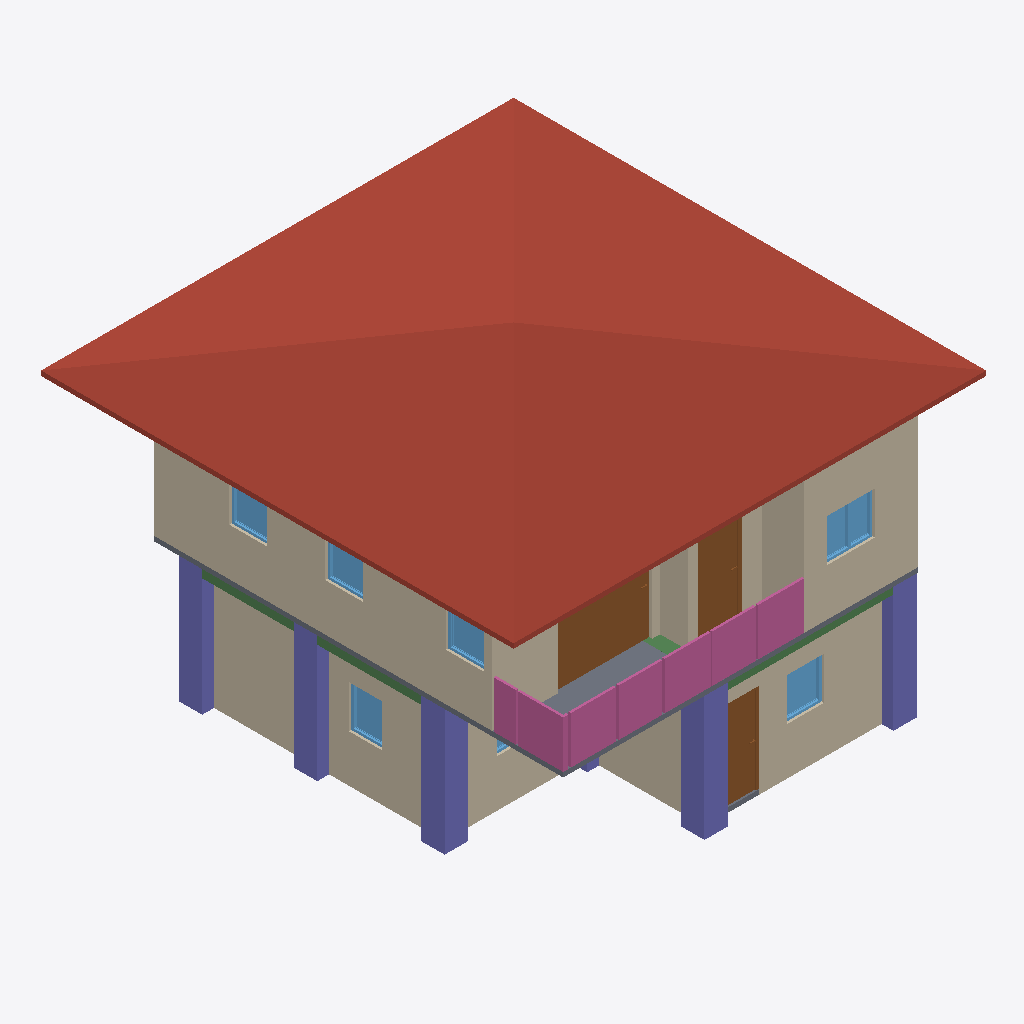
Isometric view of an IFC building model (IFC-SPF (STEP), schema IFC4, length unit metre), seen from the south-west, elements coloured by IFC class: 10 walls (beige), 7 windows (light blue), 6 columns (violet), 4 railings (pink), 3 doors (brown), 3 beams (green), 2 slabs (grey), 1 roof (red-brown).
Extent 10.0 m × 10.1 m × 7.0 m (x, y, z). Storeys (3): 2F at 0.00 m; GF at 0.00 m; Roof at 0.00 m. Elements (118): 34 IfcColumn, 28 IfcWall, 15 IfcBeam, 12 IfcRailing, 10 IfcDoor, 9 IfcWindow, 5 IfcSlab, 3 IfcStairFlight, 1 IfcCovering, 1 IfcRoof.

HEADER;
FILE_DESCRIPTION(('ViewDefinition[DesignTransferView]'),'2;1');
FILE_NAME('s05-activity.ifc','2026-10-23T16:13:26+08:00',(''),(''),'IfcOpenShell 0.8.5-post1','Bonsai 0.8.5-post1','Nobody');
FILE_SCHEMA(('IFC4'));
ENDSEC;
DATA;
#1=IFCPROJECT('0i3jZaEcrCcO9YjM6A$6KX',$,'My Project',$,$,$,$,(#10,#22),#5);
#27=IFCSITE('2nGngZZQTCIA7CjLzEDrrS',$,'My Site',$,$,#50,$,$,$,$,$,$,$,$);
#33=IFCBUILDING('2gFqXt5SrBc86tzCKwMcii',$,'My Building',$,$,#56,$,$,$,$,$,$);
#39=IFCBUILDINGSTOREY('0$hmVFWQzBJPdQ69fPKiSF',$,'2F',$,$,#17250,$,$,$,$);
#63=IFCBUILDINGSTOREY('3UHHvE5Hr6HgmA3JkUGQFf',$,'GF',$,$,#79,$,$,$,$);
#9140=IFCBUILDINGSTOREY('05gQQ5f59F7890z4aBGzhp',$,'Roof',$,$,#17480,$,$,$,$);
#9192=IFCROOF('1LwqOdVUj5MgPp9uDfVYDq',$,'Roof',$,$,#17490,#9201,$,$);
#4184=IFCWALL('0zKnS5d2rCeQ5TClQtAdH1',$,'Wall',$,$,#17260,#4190,$,$);
#214=IFCWALL('1bHi$pRRDF08AxO6OYhWDz',$,'Wall',$,$,#529,#220,$,$);
#4309=IFCWALL('3VtRdN2t9EmvVCSicdGKr2',$,'Wall',$,$,#17280,#4315,$,$);
#87=IFCWALL('3or_4xuLbA58Ph90hDwTYW',$,'Wall',$,$,#625,#95,$,$);
#4809=IFCSLAB('24GDZ6uObENxfZAZ9UB11I',$,'Slab',$,$,#17295,#4824,$,$);
#15407=IFCCOLUMN('1EeMMDEnT349Teyf7MKkOH',$,'Column',$,$,#15414,#15418,$,$);
#15362=IFCCOLUMN('3K0qFUadT7aeNiLEhvYswn',$,'Column',$,$,#15370,#15374,$,$);
#9676=IFCDOOR('1kBZ8xgErFhR9PmGgufc5V',$,'Door',$,$,#9855,#9685,$,2.0,1.9958525896072388,$,.SLIDING_TO_LEFT.,$);
#15230=IFCRAILING('0GUXts7RP3Cx63kYtsX4s7',$,'Railing',$,'FRAMELESS_PANEL',#17345,#15238,$,.USERDEFINED.);
#15332=IFCRAILING('05CQsHF09CpRpSlcWMRlND',$,'Railing',$,'FRAMELESS_PANEL',#17350,#15345,$,.USERDEFINED.);
#15473=IFCCOLUMN('0H4XfyCDD7_9liIvG0$Ond',$,'Column',$,$,#15499,#15484,$,$);
#15429=IFCCOLUMN('0HbDo7aSf6dPFyQ3u4hgHi',$,'Column',$,$,#15436,#15440,$,$);
#15385=IFCCOLUMN('1_LUcWEsj6UPrUOOHzQCKP',$,'Column',$,$,#15392,#15396,$,$);
#239=IFCWALL('2IWHwWhT95B8w6m1QLGpcp',$,'Wall',$,$,#561,#245,$,$);
#264=IFCWALL('0WlAKsMIj8_xa5oSjpljLy',$,'Wall',$,$,#593,#270,$,$);
#4209=IFCWALL('3o7qFOAMT4VB3br$tHHddL',$,'Wall',$,$,#17265,#4215,$,$);
#6001=IFCDOOR('2IZIC_h5b5dwT1RqwGegto',$,'Door',$,$,#6199,#6010,$,2.0,0.87245774269104,$,.SINGLE_SWING_LEFT.,$);
#10479=IFCRAILING('36oHHZADP61vBUYLMrRUHS',$,'Railing',$,'FRAMELESS_PANEL',#17340,#10488,$,.USERDEFINED.);
#4284=IFCWALL('0wDUG2qu98mxqoNa5lar$u',$,'Wall',$,$,#17255,#4290,$,$);
#1263=IFCDOOR('2kyTxouOD2wgEt7TTvizy3',$,'Door',$,$,#1446,#1272,$,2.0,0.8053467273712158,$,.SINGLE_SWING_LEFT.,$);
#10368=IFCRAILING('08fxuibPTFhvEiW7A$7M4A',$,'Railing',$,'FRAMELESS_PANEL',#17335,#10377,$,.USERDEFINED.);
#4259=IFCWALL('1wA8fPPGz33w6hZgo$6IWP',$,'Wall',$,$,#17275,#4265,$,$);
#4234=IFCWALL('31QrvHnQb0ZgSzsS7hBYA4',$,'Wall',$,$,#17270,#4240,$,$);
#7569=IFCWINDOW('03GsPqW2b0$8UsuFr8NM7m',$,'Window',$,$,#7811,#7578,$,0.8999999761581421,1.0128216743469238,$,.DOUBLE_PANEL_VERTICAL.,$);
#15826=IFCBEAM('0P$8YoZ4jA5eO7Ef46rIT0',$,'Beam',$,$,#15833,#15837,$,$);
#2404=IFCWINDOW('13P5Whi598ghCtULqVQ5w_',$,'Window',$,$,#3830,#2413,$,0.8999999761581421,0.7821341753005981,$,.SINGLE_PANEL.,$);
#3175=IFCWINDOW('0K7cC5pr1CL8YpLnYHTejW',$,'Window',$,$,#3348,#3184,$,0.8999999761581421,0.6905517578125,$,.SINGLE_PANEL.,$);
#7893=IFCWINDOW('1svLJE7vvBP8Y8qclnsCaX',$,'Window',$,$,#8096,#7902,$,0.8999999761581421,0.7979422807693481,$,.SINGLE_PANEL.,$);
#8461=IFCWINDOW('3yJ4LWknD6ywRrwPiT$Lbi',$,'Window',$,$,#8634,#8470,$,0.8999999761581421,0.7923333644866943,$,.SINGLE_PANEL.,$);
#8206=IFCWINDOW('2hfdQET3P7PQCvfpUVkhXq',$,'Window',$,$,#8379,#8215,$,0.8999999761581421,0.7923333644866943,$,.SINGLE_PANEL.,$);
#15936=IFCBEAM('3fmbGHY$b1KQ20w6hl0C7I',$,'Beam',$,$,#15943,#15947,$,$);
#15804=IFCBEAM('0Cc9NFQt12Eu680VgnlLfF',$,'Beam',$,$,#15811,#15815,$,$);
#1132=IFCSLAB('0i$eWOa_L0Mu3iJGYGDwss',$,'Slab',$,$,#15962,#1147,$,$);
#15632=IFCCOLUMN('3JOl5Fb7zD3wU6HflD4h8G',$,'Column',$,$,#15685,#15643,$,$);
#2747=IFCWINDOW('2G0ryfyxz9PvApM_pLac4i',$,'Window',$,$,#2974,#2756,$,0.8999999761581421,1.064604640007019,$,.DOUBLE_PANEL_VERTICAL.,$);
ENDSEC;
